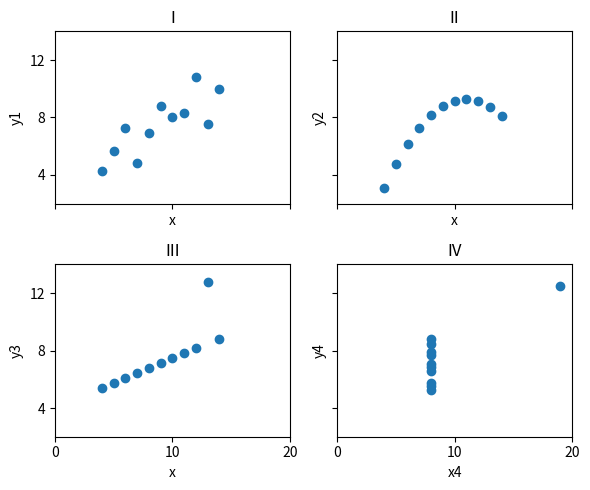

This figure's Python source:
import pandas as pd
import matplotlib.pyplot as plt
import os
from typing import Tuple, List

SAVE_DIR = os.path.join(os.getcwd(), "saved")


def create_dataset() -> Tuple[pd.DataFrame, List[int], List[int]]:
    """
    This function returns Anscombe's quartet y_i in pandas Dataframe and x_i in python lists
    Returns:
        anscombe_df : DataFrame of y_i anscombe values
        x: list
        x4: list
    """

    # initialize Anscombe's quartet data
    x = [10, 8, 13, 9, 11, 14, 6, 4, 12, 7, 5]
    y1 = [8.04, 6.95, 7.58, 8.81, 8.33, 9.96, 7.24, 4.26, 10.84, 4.82, 5.68]
    y2 = [9.14, 8.14, 8.74, 8.77, 9.26, 8.10, 6.13, 3.10, 9.13, 7.26, 4.74]
    y3 = [7.46, 6.77, 12.74, 7.11, 7.81, 8.84, 6.08, 5.39, 8.15, 6.42, 5.73]
    x4 = [8, 8, 8, 8, 8, 8, 8, 19, 8, 8, 8]
    y4 = [6.58, 5.76, 7.71, 8.84, 8.47, 7.04, 5.25, 12.50, 5.56, 7.91, 6.89]

    # create DataFrame from Anscombe's data
    df_dict = {"y1": y1, "y2": y2, "y3": y3, "y4": y4}
    anscombe_df = pd.DataFrame(df_dict, index=x)

    return anscombe_df, x, x4


def calculate_stats(data: pd.DataFrame) -> pd.DataFrame:
    """
    This function calculates mean, standard deviation and variance
    Args:
        data: pd.DataFrame

    Returns:
        describe: pd.DataFrame with calculated mean, std, variance for each column

    """

    describe = data.describe().loc[["mean", "std"]]
    variance = pd.DataFrame({"var": data.var()})
    describe = describe.T.merge(variance, left_index=True, right_index=True)

    return describe


def anscombe_scatter(anscombe_df: pd.DataFrame, x: List, x4: List):
    """
    Creates 4 scatter charts
    Args:
        anscombe_df: pd.DataFrame
        x: list
        x4: list

    Returns:
        fig: subplot of 4 charts

    """

    # scatter plot of Anscombe's quartet data
    fig, axs = plt.subplots(2, 2, sharex=True, sharey=True, figsize=(6, 5))
    axs[0, 0].set(xlim=(0, 20), ylim=(2, 14))
    axs[0, 0].set(xticks=(0, 10, 20), yticks=(4, 8, 12))
    titles = ["I", "II", "III", "IV"]
    x_labels = ["x", "x", "x", "x4"]
    y_labels = ["y1", "y2", "y3", "y4"]
    x_i = [x, x, x, x4]
    y_i = [anscombe_df["y1"], anscombe_df["y2"], anscombe_df["y3"], anscombe_df["y4"]]
    k = 0
    for i in range(2):
        for j in range(2):
            axs[i, j].scatter(x_i[k], y_i[k])
            axs[i, j].set_title(titles[k])
            axs[i, j].set_xlabel(x_labels[k])
            axs[i, j].set_ylabel(y_labels[k])
            k += 1
    fig.tight_layout()
    return fig


if __name__ == "__main__":
    os.makedirs(SAVE_DIR, exist_ok=True)
    anscombe_df, x, x4 = create_dataset()
    describe = calculate_stats(anscombe_df)
    describe.to_csv(os.path.join(SAVE_DIR, "description.csv"))
    fig = anscombe_scatter(anscombe_df, x, x4)
    fig.savefig(os.path.join(SAVE_DIR, "chart.jpg"))
